The GitHub repository Vejni/Capsules contains a labelled image folder "patchwise_dataset" with 3 categories: grade 1, grade 2, grade 3. Examples follow, each with its label.

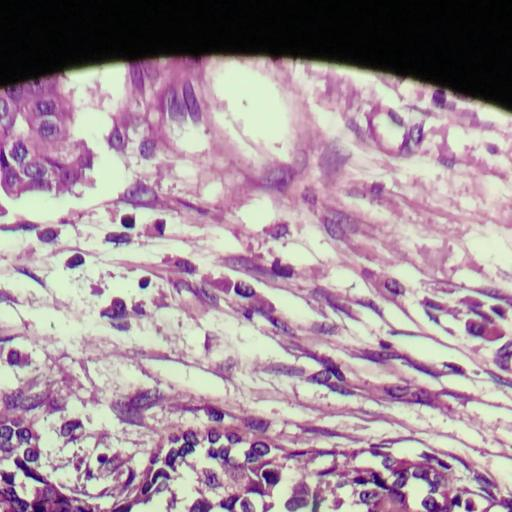
Label: grade 2

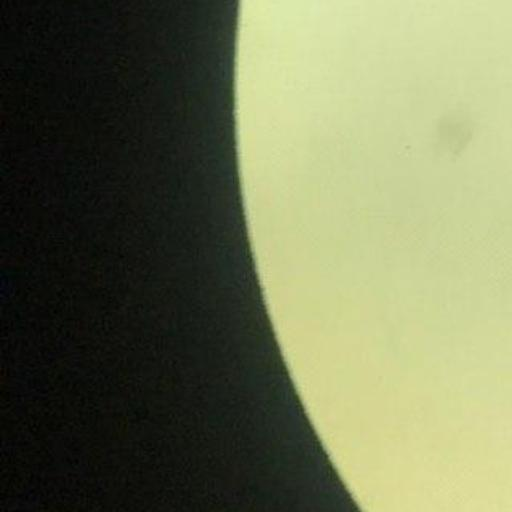
Label: grade 1

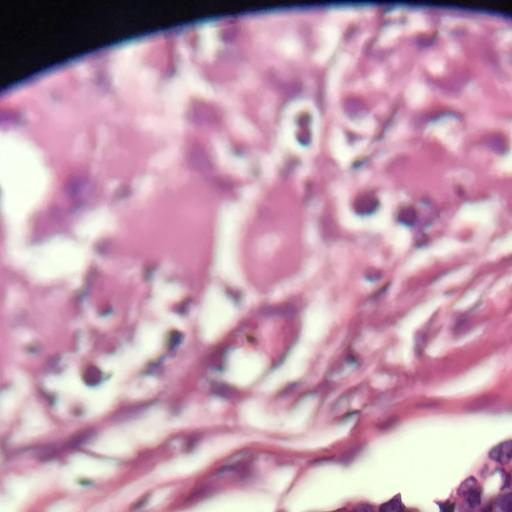
Label: grade 2

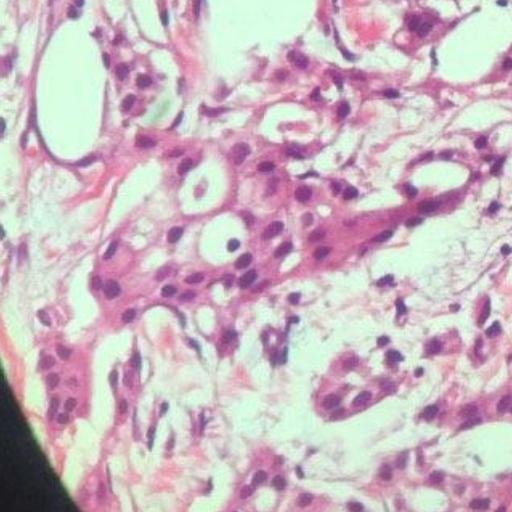
Label: grade 1

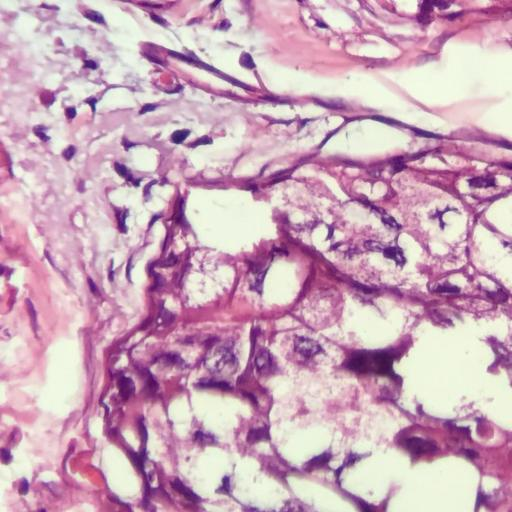
Label: grade 3

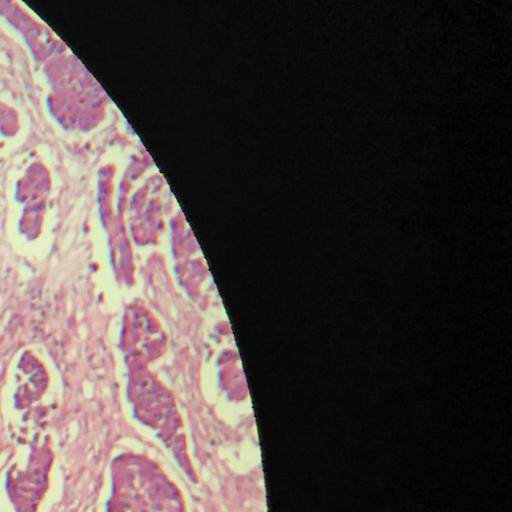
Label: grade 3
